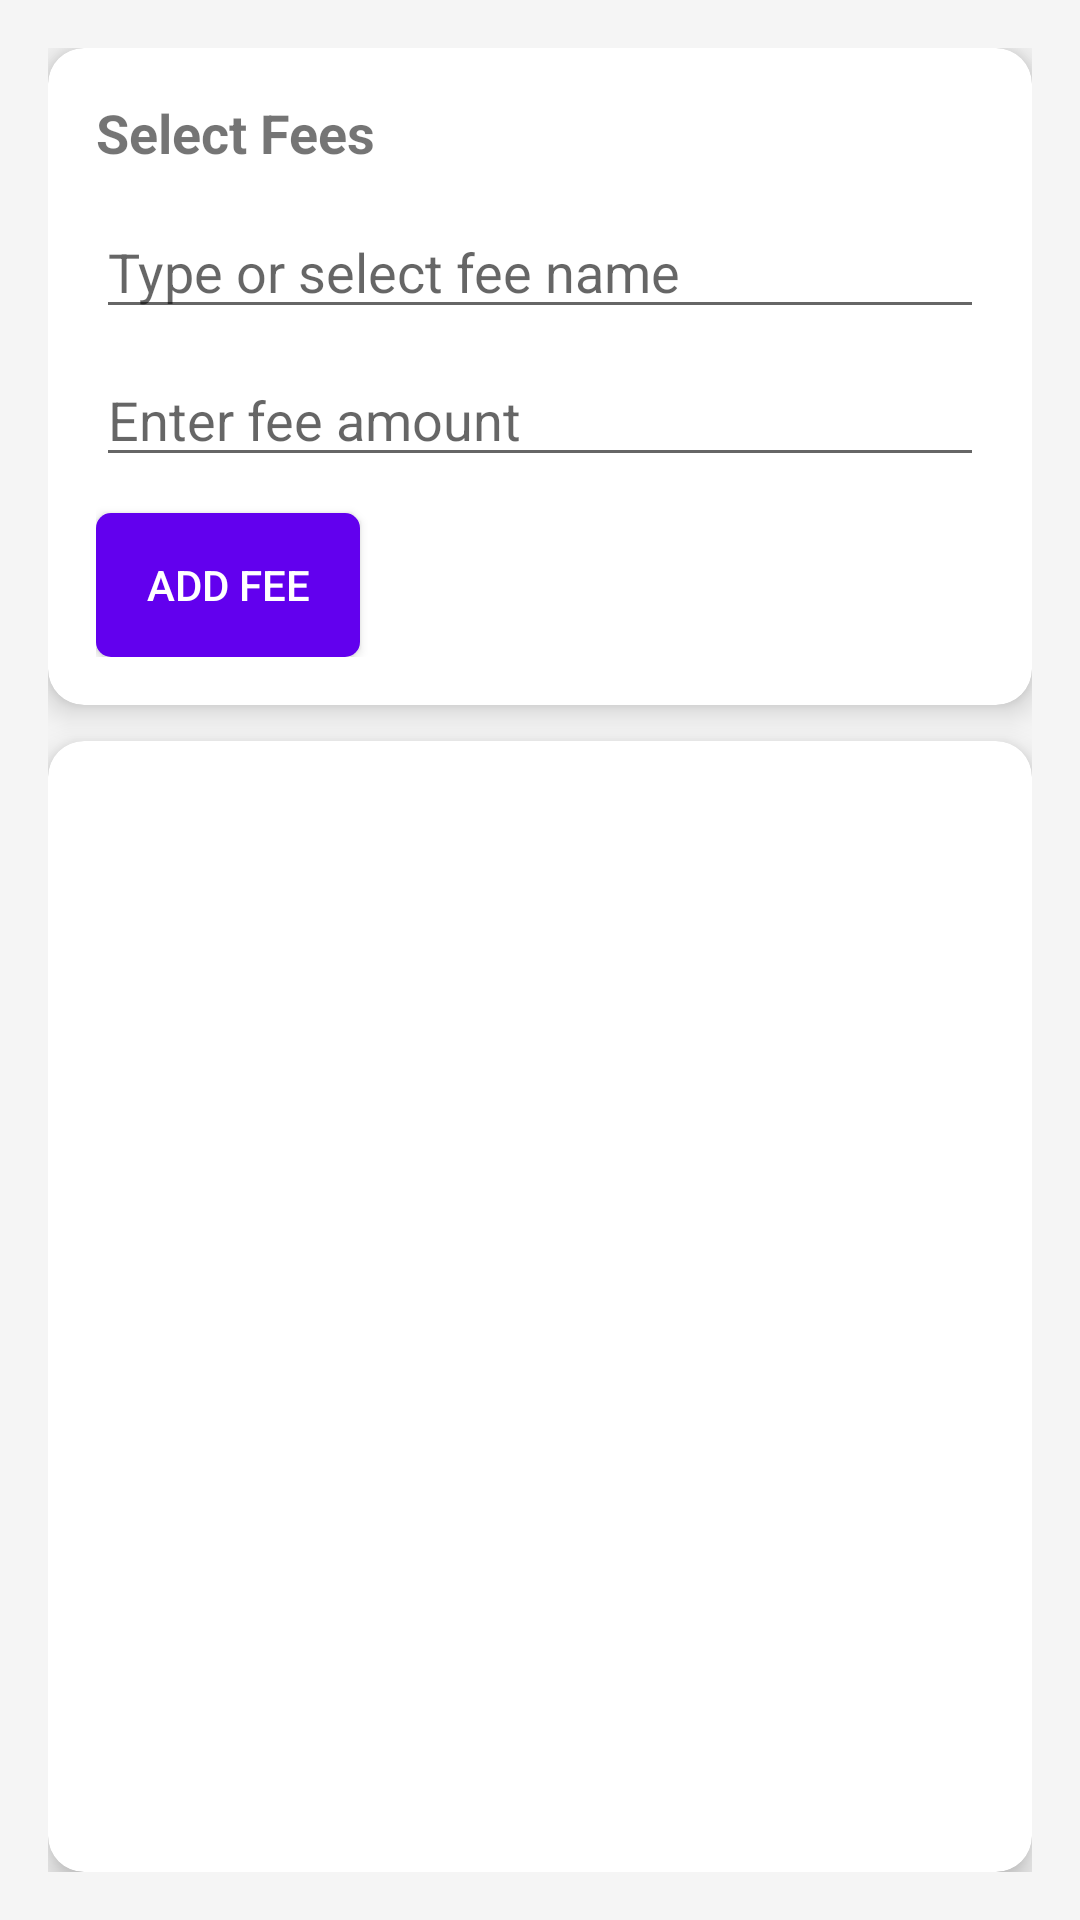

Layout XML and referenced resources for this Android screen:
<!-- AndroidManifest.xml: application theme Theme.Fees -->
<!-- res/layout/activity_fees.xml -->
<?xml version="1.0" encoding="utf-8"?>
<LinearLayout
    xmlns:android="http://schemas.android.com/apk/res/android"
    xmlns:card_view="http://schemas.android.com/apk/res-auto"
    android:orientation="vertical"
    android:padding="16dp"
    android:background="#F5F5F5"
    android:layout_width="match_parent"
    android:layout_height="match_parent">

    
    <androidx.cardview.widget.CardView
        android:layout_width="match_parent"
        android:layout_height="wrap_content"
        card_view:cardCornerRadius="12dp"
        card_view:cardElevation="6dp"
        android:layout_marginBottom="12dp">

        <LinearLayout
            android:orientation="vertical"
            android:padding="16dp"
            android:layout_width="match_parent"
            android:layout_height="wrap_content">

            <TextView
                android:id="@+id/textViewSelectFee"
                android:text="Select Fees"
                android:textStyle="bold"
                android:textSize="18sp"
                android:layout_width="wrap_content"
                android:layout_height="wrap_content" />

            <AutoCompleteTextView
                android:id="@+id/editTextFee"
                android:hint="Type or select fee name"
                android:inputType="text"
                android:layout_width="match_parent"
                android:layout_height="wrap_content"
                android:layout_marginTop="12dp"
                android:completionThreshold="1" />


            <EditText
                android:id="@+id/editTextAmount"
                android:hint="Enter fee amount"
                android:inputType="number"
                android:layout_width="match_parent"
                android:layout_height="wrap_content"
                android:layout_marginTop="8dp" />

            <Button
                android:id="@+id/buttonAdd"
                android:text="Add Fee"
                android:background="@drawable/button"
                android:layout_width="wrap_content"
                android:layout_height="wrap_content"
                android:layout_marginTop="12dp"
                android:textColor="@android:color/white"/>
        </LinearLayout>
    </androidx.cardview.widget.CardView>

    
    <androidx.cardview.widget.CardView
        android:layout_width="match_parent"
        android:layout_height="0dp"
        android:layout_weight="1"
        card_view:cardCornerRadius="12dp"
        card_view:cardElevation="6dp">

        <androidx.recyclerview.widget.RecyclerView
            android:id="@+id/feesRecyclerView"
            android:layout_width="match_parent"
            android:layout_height="match_parent"
            android:padding="8dp"/>
    </androidx.cardview.widget.CardView>

</LinearLayout>
<!-- resources referenced by this layout -->
<resources>
  <!-- drawable button (drawable) -->
  <?xml version="1.0" encoding="utf-8"?>
  <shape xmlns:android="http://schemas.android.com/apk/res/android">
  <solid android:color="@color/purple_500"/>
      <corners android:radius="5dp"/>
  </shape>
  <style name="Theme.Fees" parent="Base.Theme.Fees" />
  <color name="purple_500">#6200EE</color>
  <style name="Base.Theme.Fees" parent="Theme.AppCompat.DayNight.NoActionBar">
          
          
      </style>
</resources>
